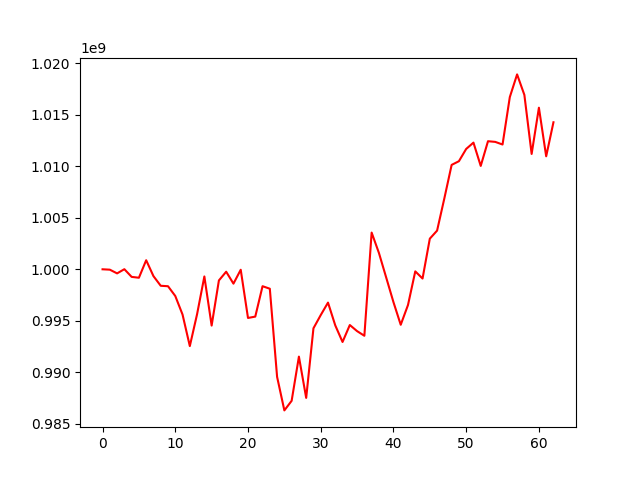

Values plotted in this chart, from the file beside it:
, 0
0, 1000000000
1, 999962808
2, 999602368
3, 1000008977
4, 999262631
5, 999179258
6, 1000879231
7, 999335913
8, 998398765
9, 998355825
10, 997407671
11, 995605088
12, 992543153
13, 995645523
14, 999303109
15, 994535826
16, 998919233
17, 999763071
18, 998606168
19, 999954765
20, 995274836
21, 995407158
22, 998357887
23, 998113246
24, 989558601
25, 986300512
26, 987231044
27, 991520354
28, 987515782
29, 994272008
30, 995554011
31, 996765895
32, 994552052
33, 992943270
34, 994589248
35, 993996171
36, 993545931
37, 1003563918
38, 1001590815
39, 999203932
40, 996811621
41, 994613551
42, 996533432
43, 999797654
44, 999103243
45, 1002972506
46, 1003754833
47, 1006891038
48, 1010134050
49, 1010492191
50, 1011682630
51, 1012297243
52, 1010035471
53, 1012433911
54, 1012367782
55, 1012112566
56, 1016719808
57, 1018920233
58, 1016932448
59, 1011197620
... 3 more rows
